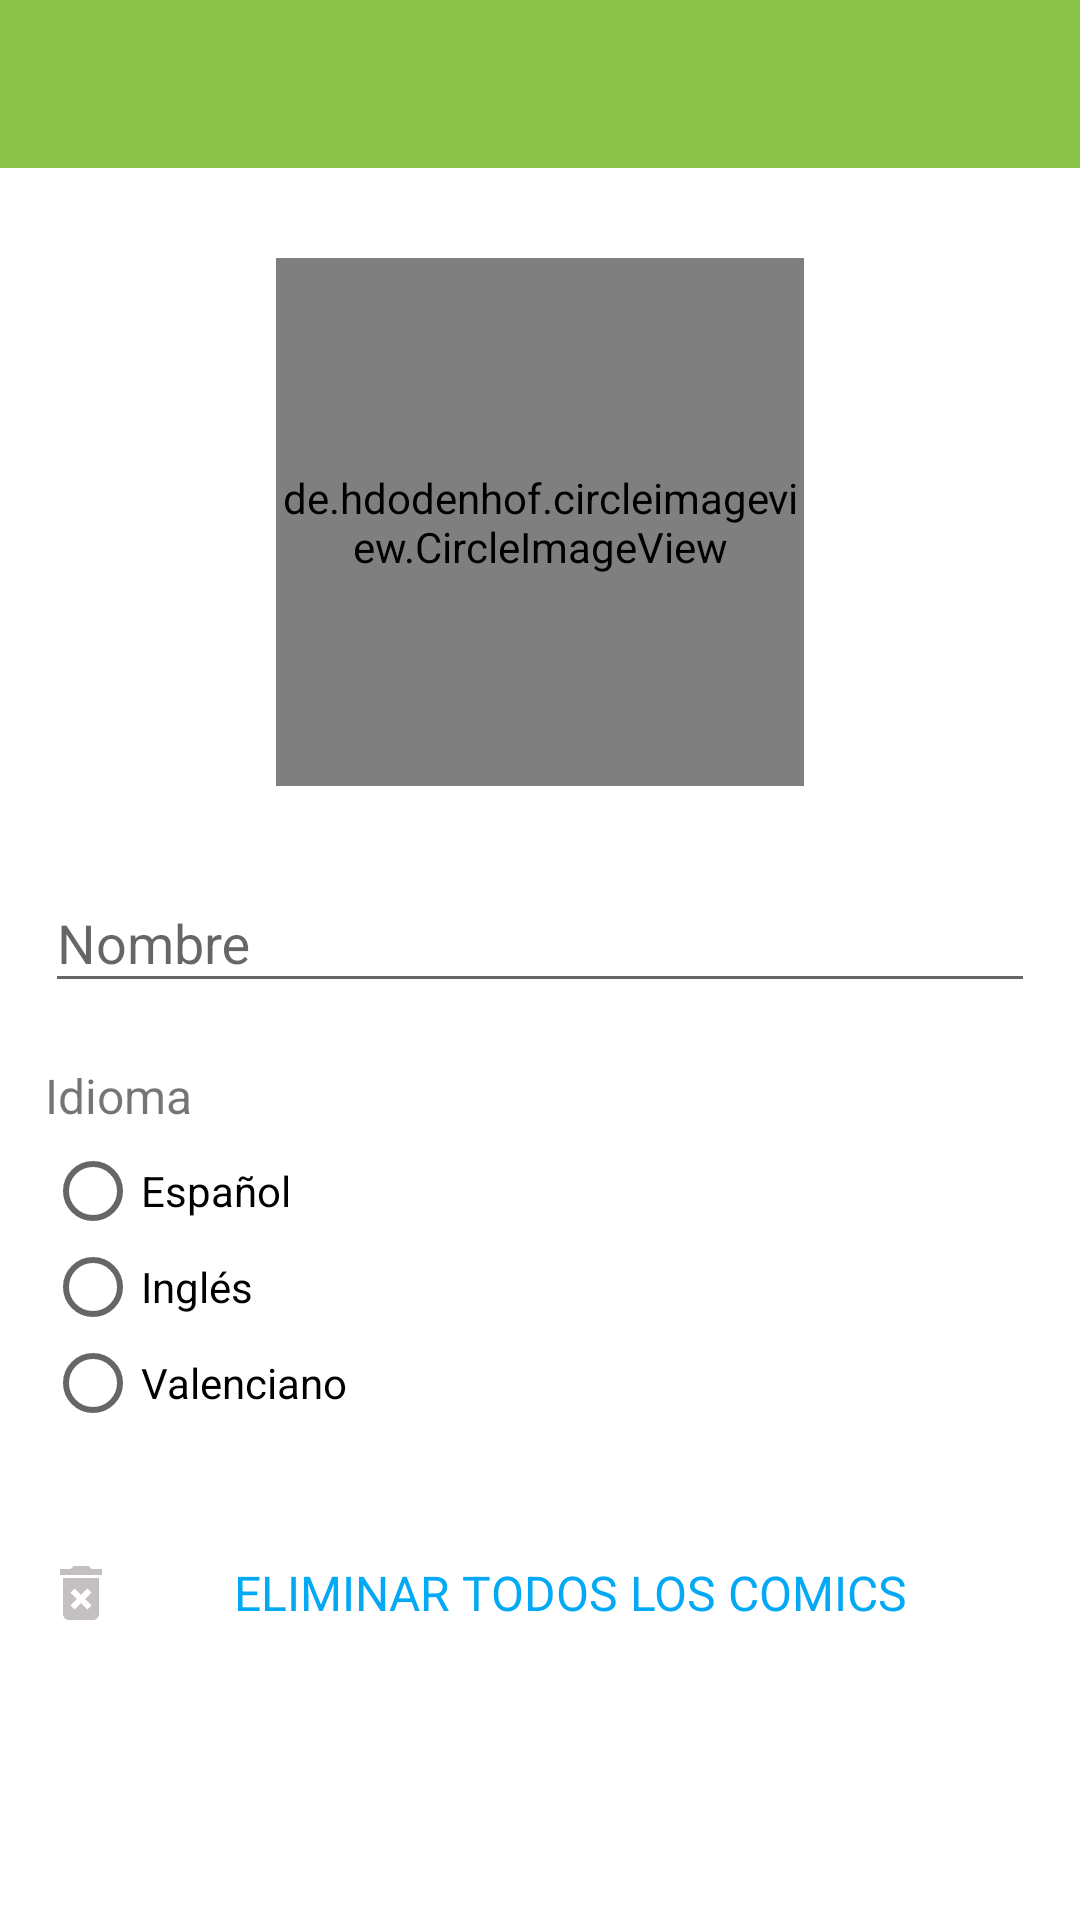

Produce the Android XML layout that renders to this screen, including the resource entries it uses.
<!-- AndroidManifest.xml: application theme AppTheme -->
<!-- res/layout/fragment_settings.xml -->
<?xml version="1.0" encoding="utf-8"?>
<RelativeLayout xmlns:android="http://schemas.android.com/apk/res/android"
    xmlns:app="http://schemas.android.com/apk/res-auto"
    xmlns:fancy="http://schemas.android.com/apk/res-auto"
    xmlns:tools="http://schemas.android.com/tools"
    android:layout_width="match_parent"
    android:layout_height="match_parent"
    android:background="@android:color/white"
    android:focusable="true"
    android:focusableInTouchMode="true"
    tools:context="jcollado.pw.pimpam.login.LoginActivity">
    <include layout="@layout/toolbar"
        android:id="@+id/include" />

    <de.hdodenhof.circleimageview.CircleImageView xmlns:app="http://schemas.android.com/apk/res-auto"
        android:id="@+id/profile_edit"
        android:layout_width="176dp"
        android:layout_height="176dp"
        android:layout_below="@+id/include"
        android:layout_centerHorizontal="true"
        android:layout_marginTop="30dp"
        app:civ_border_color="@color/primary_dark"
        app:civ_border_width="2dp" />

    <android.support.design.widget.TextInputLayout
        android:id="@+id/nameLayput"
        android:layout_width="300dp"
        android:layout_height="wrap_content"
        android:layout_alignParentEnd="true"
        android:layout_alignParentStart="true"
        android:layout_below="@+id/profile_edit"
        android:layout_gravity="center_horizontal"
        android:layout_marginLeft="15dp"
        android:layout_marginRight="15dp"
        android:layout_marginTop="20dp">

        <EditText
            android:id="@+id/nameED"
            android:layout_width="match_parent"
            android:layout_height="wrap_content"
            android:layout_alignParentEnd="true"
            android:layout_alignParentTop="true"
            android:layout_marginLeft="0dp"
            android:layout_marginRight="0dp"
            android:ems="10"
            android:hint="@string/name_add_comic"
            android:inputType="textCapWords" />
    </android.support.design.widget.TextInputLayout>

    <LinearLayout
        android:layout_width="match_parent"
        android:layout_height="wrap_content"
        android:layout_alignParentStart="true"
        android:layout_below="@+id/nameLayput"
        android:layout_marginLeft="15dp"
        android:layout_marginRight="15dp"
        android:layout_marginTop="20dp"
        android:orientation="vertical">

        <TextView
            android:id="@+id/textView2"
            android:layout_width="match_parent"
            android:layout_height="wrap_content"
            android:text="@string/language"
            android:textSize="16sp" />

        <RadioGroup
            android:id="@+id/language"
            android:layout_width="wrap_content"
            android:layout_height="match_parent"
            android:gravity="center"
            android:orientation="vertical">

            <RadioButton
                android:id="@+id/radio_spanish"
                android:layout_width="match_parent"
                android:layout_height="wrap_content"
                android:layout_marginTop="5dp"
                android:checked="false"
                android:text="@string/spanish" />

            <RadioButton
                android:id="@+id/radio_english"
                android:layout_width="match_parent"
                android:layout_height="wrap_content"
                android:checked="false"
                android:text="@string/english" />

            <RadioButton
                android:id="@+id/radio_valencia"
                android:layout_width="match_parent"
                android:layout_height="wrap_content"
                android:checked="false"
                android:text="@string/valencia" />
        </RadioGroup>

        <mehdi.sakout.fancybuttons.FancyButton
            android:id="@+id/btn_continuar"
            android:layout_width="match_parent"
            android:layout_height="match_parent"
            android:layout_marginLeft="60dp"
            android:layout_marginRight="60dp"
            android:layout_marginTop="25dp"
            android:layout_weight="1"
            android:paddingBottom="12dp"
            android:paddingLeft="20dp"
            android:paddingRight="20dp"

            android:paddingTop="12dp"
            android:visibility="gone"
            app:fb_defaultColor="@color/primary_dark"
            app:fb_focusColor="@color/primary"

            fancy:fb_borderColor="#FFFFFF"
            fancy:fb_borderWidth="0dp"
            fancy:fb_fontIconSize="15sp"
            fancy:fb_iconPaddingRight="10dp"
            fancy:fb_iconPosition="left"
            fancy:fb_radius="30dp"
            fancy:fb_text="@string/continuar_button"
            fancy:fb_textColor="#FFFFFF">

        </mehdi.sakout.fancybuttons.FancyButton>

        <TextView
            android:id="@+id/eraseComicsBT"
            android:layout_width="match_parent"
            android:layout_height="48dp"
            android:layout_marginLeft="0dp"
            android:layout_marginRight="0dp"
            android:layout_marginTop="30dp"
            android:background="@android:color/transparent"
            android:capitalize="sentences"
            android:drawableLeft="@drawable/ic_delete_comics"
            android:drawablePadding="39dp"
            android:drawableStart="@drawable/ic_delete_comics"
            android:gravity="center_vertical"
            android:text="@string/deleteAllComics"
            android:textAllCaps="true"
            android:textColor="@color/accent"
            android:textSize="16sp" />
    </LinearLayout>

</RelativeLayout>
<!-- res/layout/toolbar.xml (included above) -->
<?xml version="1.0" encoding="utf-8"?>
<RelativeLayout xmlns:android="http://schemas.android.com/apk/res/android"
    xmlns:app="http://schemas.android.com/apk/res-auto"
    xmlns:tools="http://schemas.android.com/tools"
    android:layout_width="wrap_content"
    android:layout_height="wrap_content">

    <android.support.v7.widget.Toolbar
        android:id="@+id/toolbar"
        android:layout_width="match_parent"
        android:layout_height="wrap_content"
        android:background="?attr/colorPrimary"
        android:minHeight="?attr/actionBarSize"
        android:theme="?attr/actionBarTheme"
        app:layout_collapseMode="pin"
        app:popupTheme="@style/ThemeOverlay.AppCompat.Light"
        app:titleTextColor="@android:color/white"
        tools:layout_editor_absoluteX="8dp"
        tools:layout_editor_absoluteY="-5dp" />
</RelativeLayout>
<!-- resources referenced by this layout -->
<resources>
  <color name="accent">#03A9F4</color>
  <color name="primary">#8BC34A</color>
  <color name="primary_dark">#689F38</color>
  <!-- drawable ic_delete_comics (drawable) -->
  <vector xmlns:android="http://schemas.android.com/apk/res/android"
          android:width="24dp"
          android:height="24dp"
          android:viewportWidth="24.0"
          android:viewportHeight="24.0">
      <path
          android:fillColor="#c4c0c0"
          android:pathData="M6,19c0,1.1 0.9,2 2,2h8c1.1,0 2,-0.9 2,-2L18,7L6,7v12zM8.46,11.88l1.41,-1.41L12,12.59l2.12,-2.12 1.41,1.41L13.41,14l2.12,2.12 -1.41,1.41L12,15.41l-2.12,2.12 -1.41,-1.41L10.59,14l-2.13,-2.12zM15.5,4l-1,-1h-5l-1,1L5,4v2h14L19,4z"/>
  </vector>
  <string name="continuar_button">Continuar</string>
  <string name="deleteAllComics">Eliminar todos los comics</string>
  <string name="english">Inglés</string>
  <string name="language">Idioma</string>
  <string name="name_add_comic">Nombre</string>
  <string name="spanish">Español</string>
  <string name="valencia">Valenciano</string>
  <style name="AppTheme" parent="Theme.AppCompat.Light.DarkActionBar">
          
          <item name="colorPrimary">@color/primary</item>
          <item name="colorPrimaryDark">@color/primary_dark</item>
          <item name="colorAccent">@color/accent</item>
          <item name="windowActionBar">false</item>
          <item name="windowNoTitle">true</item>
      </style>
</resources>
